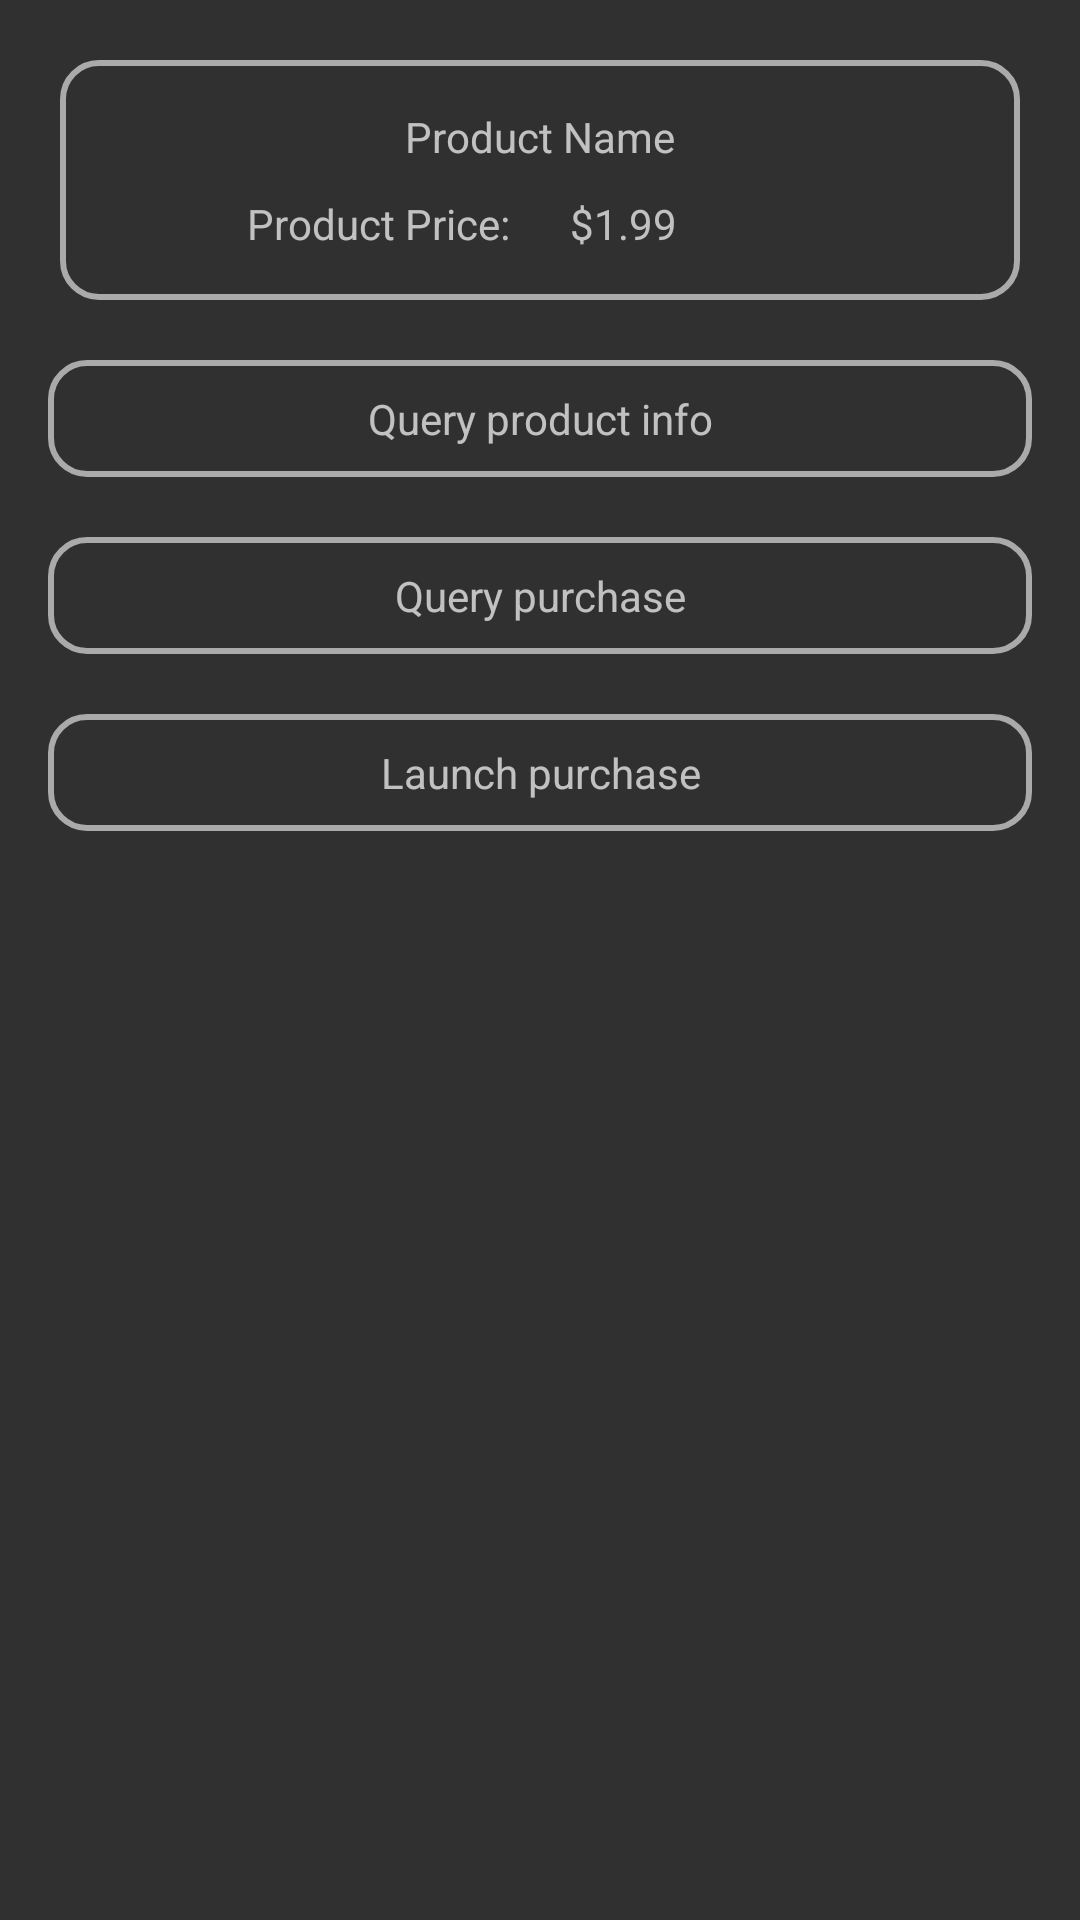

Produce the Android XML layout that renders to this screen, including the resource entries it uses.
<!-- AndroidManifest.xml: activity theme Theme.AndroidInappPurchase -->
<!-- res/layout/activity_first_page.xml -->
<?xml version="1.0" encoding="utf-8"?>
<androidx.constraintlayout.widget.ConstraintLayout xmlns:android="http://schemas.android.com/apk/res/android"
    xmlns:app="http://schemas.android.com/apk/res-auto"
    android:layout_width="match_parent"
    android:layout_height="match_parent">

    <androidx.constraintlayout.widget.ConstraintLayout
        android:id="@+id/cl_product_info"
        android:layout_width="0dp"
        android:layout_height="wrap_content"
        android:layout_marginHorizontal="20dp"
        android:layout_marginTop="20dp"
        android:background="@drawable/bg_main_button"
        android:padding="16dp"
        app:layout_constraintEnd_toEndOf="parent"
        app:layout_constraintStart_toStartOf="parent"
        app:layout_constraintTop_toTopOf="parent">

        <androidx.appcompat.widget.AppCompatTextView
            android:id="@+id/tv_product_name"
            android:layout_width="wrap_content"
            android:layout_height="wrap_content"
            android:text="Product Name"
            app:layout_constraintEnd_toEndOf="parent"
            app:layout_constraintStart_toStartOf="parent"
            app:layout_constraintTop_toTopOf="parent" />

        <androidx.constraintlayout.widget.Guideline
            android:id="@+id/guide_center_horizontal"
            android:layout_width="wrap_content"
            android:layout_height="wrap_content"
            android:orientation="vertical"
            app:layout_constraintGuide_percent="0.5" />

        <androidx.appcompat.widget.AppCompatTextView
            android:id="@+id/tv_product_price_label"
            android:layout_width="wrap_content"
            android:layout_height="wrap_content"
            android:layout_marginTop="10dp"
            android:layout_marginEnd="10dp"
            android:text="Product Price:"
            app:layout_constraintEnd_toStartOf="@id/guide_center_horizontal"
            app:layout_constraintTop_toBottomOf="@id/tv_product_name" />

        <androidx.appcompat.widget.AppCompatTextView
            android:id="@+id/tv_product_price"
            android:layout_width="wrap_content"
            android:layout_height="wrap_content"
            android:layout_marginStart="10dp"
            android:text="$1.99"
            app:layout_constraintBottom_toBottomOf="@id/tv_product_price_label"
            app:layout_constraintStart_toEndOf="@id/guide_center_horizontal"
            app:layout_constraintTop_toTopOf="@id/tv_product_price_label" />

    </androidx.constraintlayout.widget.ConstraintLayout>

    <androidx.appcompat.widget.AppCompatTextView
        android:id="@+id/tv_query_product_info"
        android:layout_width="0dp"
        android:layout_height="wrap_content"
        android:layout_marginHorizontal="16dp"
        android:layout_marginTop="20dp"
        android:background="@drawable/bg_main_button"
        android:foreground="?android:attr/selectableItemBackground"
        android:gravity="center"
        android:paddingHorizontal="16dp"
        android:paddingVertical="10dp"
        android:text="Query product info"
        app:layout_constraintEnd_toEndOf="parent"
        app:layout_constraintStart_toStartOf="parent"
        app:layout_constraintTop_toBottomOf="@id/cl_product_info" />

    <androidx.appcompat.widget.AppCompatTextView
        android:id="@+id/tv_query_purchase"
        android:layout_width="0dp"
        android:layout_height="wrap_content"
        android:layout_marginHorizontal="16dp"
        android:layout_marginTop="20dp"
        android:background="@drawable/bg_main_button"
        android:foreground="?android:attr/selectableItemBackground"
        android:gravity="center"
        android:paddingHorizontal="16dp"
        android:paddingVertical="10dp"
        android:text="Query purchase"
        app:layout_constraintEnd_toEndOf="parent"
        app:layout_constraintStart_toStartOf="parent"
        app:layout_constraintTop_toBottomOf="@id/tv_query_product_info" />

    <androidx.appcompat.widget.AppCompatTextView
        android:id="@+id/tv_launch_purchase"
        android:layout_width="0dp"
        android:layout_height="wrap_content"
        android:layout_marginHorizontal="16dp"
        android:layout_marginTop="20dp"
        android:background="@drawable/bg_main_button"
        android:foreground="?android:attr/selectableItemBackground"
        android:gravity="center"
        android:paddingHorizontal="16dp"
        android:paddingVertical="10dp"
        android:text="Launch purchase"
        app:layout_constraintEnd_toEndOf="parent"
        app:layout_constraintStart_toStartOf="parent"
        app:layout_constraintTop_toBottomOf="@id/tv_query_purchase" />

</androidx.constraintlayout.widget.ConstraintLayout>
<!-- resources referenced by this layout -->
<resources>
  <!-- drawable bg_main_button (drawable) -->
  <?xml version="1.0" encoding="utf-8"?>
  <shape xmlns:android="http://schemas.android.com/apk/res/android">
      <corners android:radius="12dp" />
      <stroke
          android:width="2dp"
          android:color="@android:color/darker_gray" />
  </shape>
  <style name="Theme.AndroidInappPurchase" parent="Theme.AppCompat" />
</resources>
